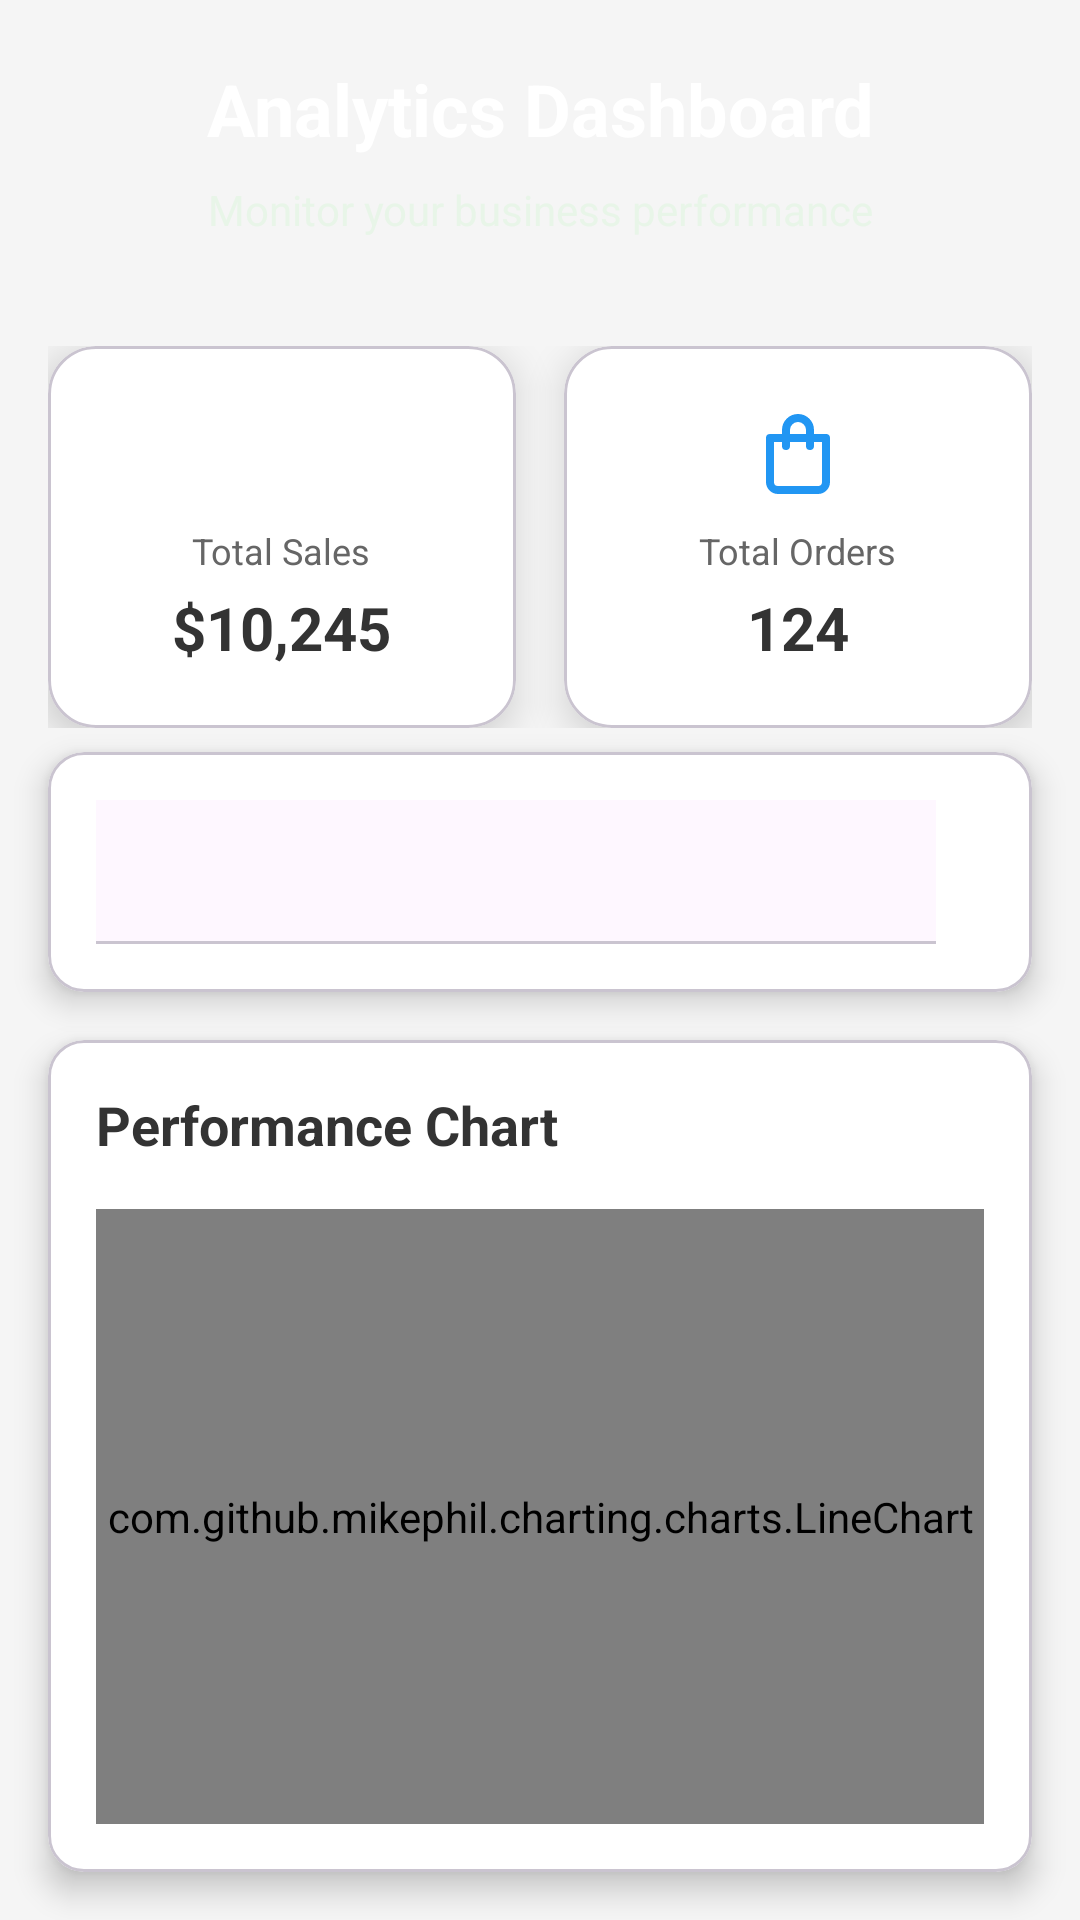

The Android layout XML behind this screen, and the referenced resources:
<!-- AndroidManifest.xml: application theme Theme.SneakerHub -->
<!-- res/layout/fragment_statistics.xml -->
<?xml version="1.0" encoding="utf-8"?>
<androidx.constraintlayout.widget.ConstraintLayout
    xmlns:android="http://schemas.android.com/apk/res/android"
    xmlns:app="http://schemas.android.com/apk/res-auto"
    xmlns:tools="http://schemas.android.com/tools"
    android:layout_width="match_parent"
    android:layout_height="match_parent"
    android:background="#F5F5F5"
    tools:context=".fragments.StatisticsFragment">

    
    <LinearLayout
        android:id="@+id/header_section"
        android:layout_width="match_parent"
        android:layout_height="wrap_content"
        android:background="@drawable/header_gradient"
        android:orientation="vertical"
        android:padding="20dp"
        android:elevation="6dp"
        app:layout_constraintTop_toTopOf="parent"
        app:layout_constraintStart_toStartOf="parent"
        app:layout_constraintEnd_toEndOf="parent">

        <TextView
            android:id="@+id/statistics_title"
            android:layout_width="match_parent"
            android:layout_height="wrap_content"
            android:text="Analytics Dashboard"
            android:textSize="24sp"
            android:textStyle="bold"
            android:textColor="@android:color/white"
            android:gravity="center"
            android:layout_marginBottom="8dp" />

        <TextView
            android:layout_width="match_parent"
            android:layout_height="wrap_content"
            android:text="Monitor your business performance"
            android:textSize="14sp"
            android:textColor="#E8F5E8"
            android:gravity="center" />

    </LinearLayout>

    
    <LinearLayout
        android:id="@+id/summary_section"
        android:layout_width="match_parent"
        android:layout_height="wrap_content"
        android:orientation="horizontal"
        android:layout_margin="16dp"
        app:layout_constraintTop_toBottomOf="@id/header_section"
        app:layout_constraintStart_toStartOf="parent"
        app:layout_constraintEnd_toEndOf="parent">

        <com.google.android.material.card.MaterialCardView
            android:layout_width="0dp"
            android:layout_height="wrap_content"
            android:layout_weight="1"
            android:layout_marginEnd="8dp"
            app:cardCornerRadius="16dp"
            app:cardElevation="8dp"
            app:cardBackgroundColor="@android:color/white">

            <LinearLayout
                android:layout_width="match_parent"
                android:layout_height="wrap_content"
                android:orientation="vertical"
                android:padding="20dp"
                android:gravity="center">

                <ImageView
                    android:layout_width="32dp"
                    android:layout_height="32dp"
                    android:src="@drawable/ic_money"
                    android:layout_marginBottom="8dp"
                    app:tint="#4CAF50" />

                <TextView
                    android:layout_width="wrap_content"
                    android:layout_height="wrap_content"
                    android:text="Total Sales"
                    android:textSize="12sp"
                    android:textColor="#666666"
                    android:layout_marginBottom="4dp" />

                <TextView
                    android:id="@+id/total_sales"
                    android:layout_width="wrap_content"
                    android:layout_height="wrap_content"
                    android:text="$10,245"
                    android:textSize="20sp"
                    android:textStyle="bold"
                    android:textColor="#333333" />

            </LinearLayout>
        </com.google.android.material.card.MaterialCardView>

        <com.google.android.material.card.MaterialCardView
            android:layout_width="0dp"
            android:layout_height="wrap_content"
            android:layout_weight="1"
            android:layout_marginStart="8dp"
            app:cardCornerRadius="16dp"
            app:cardElevation="8dp"
            app:cardBackgroundColor="@android:color/white">

            <LinearLayout
                android:layout_width="match_parent"
                android:layout_height="wrap_content"
                android:orientation="vertical"
                android:padding="20dp"
                android:gravity="center">

                <ImageView
                    android:layout_width="32dp"
                    android:layout_height="32dp"
                    android:src="@drawable/ic_shopping_bag"
                    android:layout_marginBottom="8dp"
                    app:tint="#2196F3" />

                <TextView
                    android:layout_width="wrap_content"
                    android:layout_height="wrap_content"
                    android:text="Total Orders"
                    android:textSize="12sp"
                    android:textColor="#666666"
                    android:layout_marginBottom="4dp" />

                <TextView
                    android:id="@+id/total_orders"
                    android:layout_width="wrap_content"
                    android:layout_height="wrap_content"
                    android:text="124"
                    android:textSize="20sp"
                    android:textStyle="bold"
                    android:textColor="#333333" />

            </LinearLayout>
        </com.google.android.material.card.MaterialCardView>

    </LinearLayout>

    
    <com.google.android.material.card.MaterialCardView
        android:id="@+id/controls_card"
        android:layout_width="match_parent"
        android:layout_height="wrap_content"
        android:layout_marginStart="16dp"
        android:layout_marginEnd="16dp"
        android:layout_marginTop="8dp"
        app:cardCornerRadius="12dp"
        app:cardElevation="6dp"
        app:cardBackgroundColor="@android:color/white"
        app:layout_constraintTop_toBottomOf="@id/summary_section"
        app:layout_constraintStart_toStartOf="parent"
        app:layout_constraintEnd_toEndOf="parent">

        <LinearLayout
            android:layout_width="match_parent"
            android:layout_height="wrap_content"
            android:orientation="horizontal"
            android:padding="16dp"
            android:gravity="center_vertical">

            <com.google.android.material.tabs.TabLayout
                android:id="@+id/statistics_tab_layout"
                android:layout_width="0dp"
                android:layout_height="wrap_content"
                android:layout_weight="1"
                app:tabMode="fixed"
                app:tabGravity="fill"
                app:tabIndicatorColor="#4CAF50"
                app:tabSelectedTextColor="#4CAF50"
                app:tabTextColor="#666666"
                app:tabIndicatorHeight="3dp"
                app:tabTextAppearance="@style/TabTextStyle" />

            <Spinner
                android:id="@+id/period_spinner"
                android:layout_width="wrap_content"
                android:layout_height="wrap_content"
                android:layout_marginStart="16dp"
                android:background="@drawable/spinner_background" />

        </LinearLayout>
    </com.google.android.material.card.MaterialCardView>

    
    <com.google.android.material.card.MaterialCardView
        android:id="@+id/chart_card"
        android:layout_width="match_parent"
        android:layout_height="0dp"
        android:layout_margin="16dp"
        app:cardCornerRadius="12dp"
        app:cardElevation="6dp"
        app:cardBackgroundColor="@android:color/white"
        app:layout_constraintTop_toBottomOf="@id/controls_card"
        app:layout_constraintBottom_toBottomOf="parent"
        app:layout_constraintStart_toStartOf="parent"
        app:layout_constraintEnd_toEndOf="parent">

        <LinearLayout
            android:layout_width="match_parent"
            android:layout_height="match_parent"
            android:orientation="vertical"
            android:padding="16dp">

            <TextView
                android:layout_width="match_parent"
                android:layout_height="wrap_content"
                android:text="Performance Chart"
                android:textSize="18sp"
                android:textStyle="bold"
                android:textColor="#333333"
                android:layout_marginBottom="16dp" />

            <com.github.mikephil.charting.charts.LineChart
                android:id="@+id/sales_chart"
                android:layout_width="match_parent"
                android:layout_height="match_parent" />

        </LinearLayout>
    </com.google.android.material.card.MaterialCardView>

</androidx.constraintlayout.widget.ConstraintLayout>
<!-- resources referenced by this layout -->
<resources>
  <!-- drawable ic_shopping_bag (drawable) -->
  <vector xmlns:android="http://schemas.android.com/apk/res/android"
      android:width="24dp"
      android:height="24dp"
      android:viewportWidth="24"
      android:viewportHeight="24"
      android:tint="?attr/colorOnSurface">
    <path
        android:fillColor="@android:color/white"
        android:pathData="M19,7h-3V6a4,4 0,0 0,-8 0v1H5A1,1 0,0 0,4 8V19a3,3 0,0 0,3 3H17a3,3 0,0 0,3 -3V8A1,1 0,0 0,19 7ZM10,6a2,2 0,0 1,4 0v1H10ZM18,19a1,1 0,0 1,-1 1H7a1,1 0,0 1,-1 -1V9H8v1a1,1 0,0 0,2 0V9h4v1a1,1 0,0 0,2 0V9h2Z"/>
  </vector>
  <!-- drawable spinner_background (drawable) -->
  <?xml version="1.0" encoding="utf-8"?>
  <selector xmlns:android="http://schemas.android.com/apk/res/android">
      <item android:state_focused="true" android:state_pressed="false">
          <shape android:shape="rectangle">
              <solid android:color="#F0F0F0" />
              <stroke android:width="2dp" android:color="#4CAF50" />
              <corners android:radius="8dp" />
              <padding android:left="12dp" android:top="8dp" android:right="12dp" android:bottom="8dp" />
          </shape>
      </item>
      <item android:state_pressed="true">
          <shape android:shape="rectangle">
              <solid android:color="#E8F5E8" />
              <stroke android:width="2dp" android:color="#4CAF50" />
              <corners android:radius="8dp" />
              <padding android:left="12dp" android:top="8dp" android:right="12dp" android:bottom="8dp" />
          </shape>
      </item>
      <item>
          <shape android:shape="rectangle">
              <solid android:color="@android:color/white" />
              <stroke android:width="1dp" android:color="#E0E0E0" />
              <corners android:radius="8dp" />
              <padding android:left="12dp" android:top="8dp" android:right="12dp" android:bottom="8dp" />
          </shape>
      </item>
  </selector>
  <style name="TabTextStyle" parent="TextAppearance.Design.Tab">
          <item name="android:textSize">14sp</item>
          <item name="android:textStyle">bold</item>
          <item name="android:fontFamily">sans-serif-medium</item>
          <item name="android:textAllCaps">false</item>
      </style>
  <style name="Theme.SneakerHub" parent="Base.Theme.SneakerHub" />
  <style name="Base.Theme.SneakerHub" parent="Theme.Material3.DayNight.NoActionBar">
          
          <item name="colorPrimary">#4CAF50</item>
          <item name="colorPrimaryVariant">#388E3C</item>
          <item name="colorOnPrimary">@android:color/white</item>
          
          <item name="colorSecondary">#2196F3</item>
          <item name="colorSecondaryVariant">#1976D2</item>
          <item name="colorOnSecondary">@android:color/white</item>
          
          <item name="android:statusBarColor" tools:targetApi="l">#388E3C</item>
      </style>
</resources>
